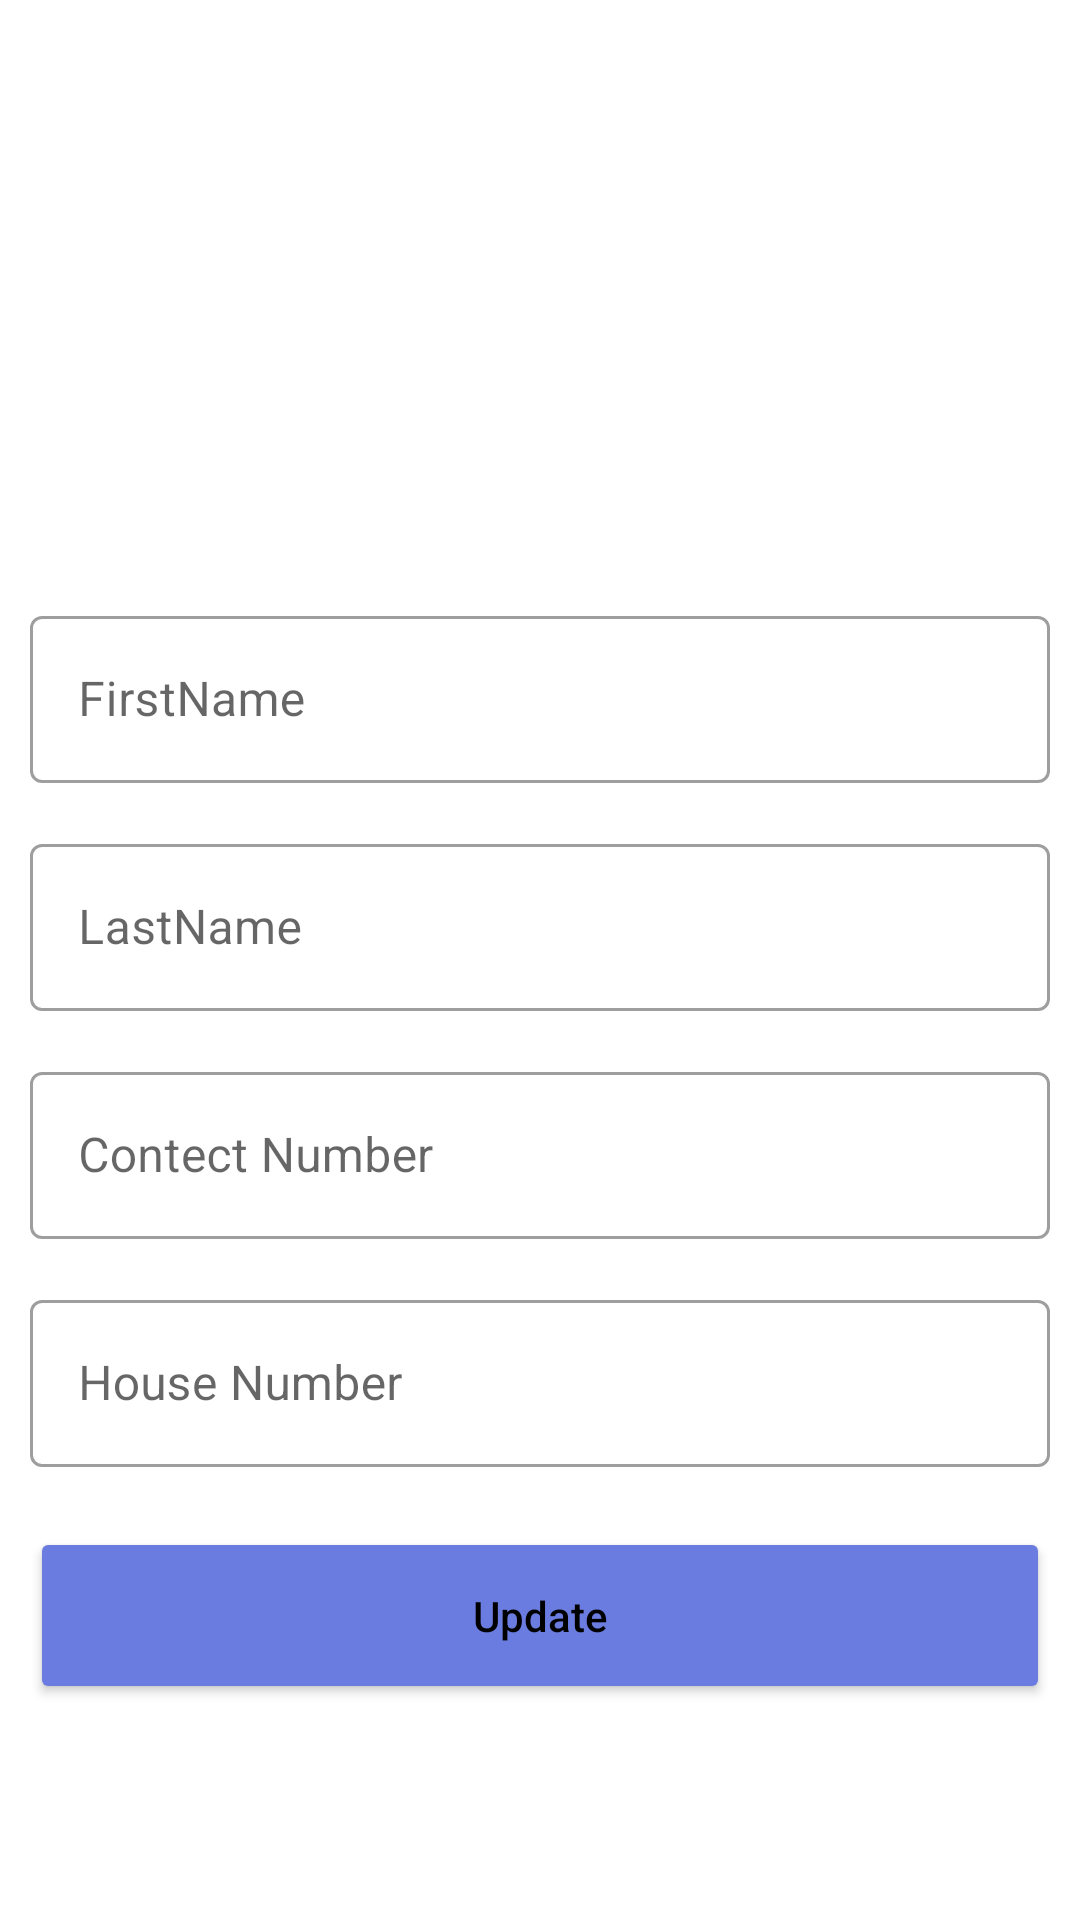

Android layout source for this screen:
<!-- AndroidManifest.xml: application theme Theme.Digital_socity -->
<!-- res/layout/fragment_profile.xml -->
<?xml version="1.0" encoding="utf-8"?>
<RelativeLayout xmlns:android="http://schemas.android.com/apk/res/android"
    android:padding="10dp"
    xmlns:tools="http://schemas.android.com/tools"
    android:layout_width="match_parent"
    android:layout_height="match_parent"
    tools:context=".chairMain.profileFragment">

        <ProgressBar
            android:layout_width="wrap_content"
            android:layout_height="wrap_content"
            android:layout_centerInParent="true"
            android:id="@+id/updateprogress"
            android:visibility="gone"
                />

        <TextView
            android:layout_width="wrap_content"
            android:layout_height="wrap_content"
            android:id="@+id/userid"
            android:visibility="gone"
            />

        <ImageView
            android:id="@+id/usericonprofile"
            android:layout_marginTop="20dp"
            android:layout_centerHorizontal="true"
            android:layout_width="150dp"
            android:layout_height="150dp"
            android:src="@drawable/usericon3"
            />
        <com.google.android.material.textfield.TextInputLayout

            android:id="@+id/inputlayoutFirstname"
            android:layout_below="@id/usericonprofile"
            style="@style/Widget.MaterialComponents.TextInputLayout.OutlinedBox"
            android:hint="FirstName"
            android:layout_marginTop="20dp"
            android:layout_width="match_parent"
            android:layout_height="wrap_content"
            >
                <com.google.android.material.textfield.TextInputEditText

                    android:id="@+id/edtFirstNameprofile"
                    android:layout_width="match_parent"
                    android:layout_height="wrap_content"
                    />

        </com.google.android.material.textfield.TextInputLayout>

        <com.google.android.material.textfield.TextInputLayout
            android:id="@+id/inputlayoutLastnameprofile"
            android:layout_below="@id/inputlayoutFirstname"
            style="@style/Widget.MaterialComponents.TextInputLayout.OutlinedBox"
            android:hint="LastName"
            android:layout_marginTop="15dp"
            android:layout_width="match_parent"
            android:layout_height="wrap_content"
            >
                <com.google.android.material.textfield.TextInputEditText

                    android:id="@+id/edtLastnameprofile"
                    android:layout_width="match_parent"
                    android:layout_height="wrap_content"
                    />

        </com.google.android.material.textfield.TextInputLayout>

        <com.google.android.material.textfield.TextInputLayout
            android:id="@+id/inputlayoutcontectprofile"
            android:layout_below="@id/inputlayoutLastnameprofile"
            style="@style/Widget.MaterialComponents.TextInputLayout.OutlinedBox"
            android:hint="Contect Number"
            android:layout_marginTop="15dp"
            android:layout_width="match_parent"
            android:layout_height="wrap_content"
            >
                <com.google.android.material.textfield.TextInputEditText
                    android:inputType="number"
                    android:id="@+id/edtContectprofile"
                    android:layout_width="match_parent"
                    android:layout_height="wrap_content"
                    />
        </com.google.android.material.textfield.TextInputLayout>

        <com.google.android.material.textfield.TextInputLayout
            android:id="@+id/inputlayouthousenoprofile"
            android:layout_below="@id/inputlayoutcontectprofile"
            style="@style/Widget.MaterialComponents.TextInputLayout.OutlinedBox"
            android:hint="House Number"
            android:layout_marginTop="15dp"
            android:layout_width="match_parent"
            android:layout_height="wrap_content"
            >
                <com.google.android.material.textfield.TextInputEditText
                    android:inputType="number"
                    android:id="@+id/edthousenoprofile"
                    android:layout_width="match_parent"
                    android:layout_height="wrap_content"
                    />
        </com.google.android.material.textfield.TextInputLayout>

        <androidx.appcompat.widget.AppCompatButton
            android:id="@+id/btnuserupadte"
            android:padding="20dp"
            android:backgroundTint="@color/ActionBarColor"
            android:textAllCaps="false"
            android:text="Update"
            android:layout_marginTop="20dp"
            android:layout_width="match_parent"
            android:layout_height="wrap_content"
            android:layout_below="@id/inputlayouthousenoprofile"
        />






</RelativeLayout>
<!-- resources referenced by this layout -->
<resources>
  <color name="ActionBarColor">#6A7CDF</color>
  <style name="Theme.Digital_socity" parent="Theme.MaterialComponents.DayNight.DarkActionBar">
          
          <item name="colorPrimary">@color/ActionBarColor</item>
          <item name="colorPrimaryVariant">@color/statusBarColor</item>
          <item name="colorOnPrimary">@color/white</item>
          
          <item name="colorSecondary">#7F93FD</item>
          <item name="colorSecondaryVariant">@color/teal_700</item>
          <item name="colorOnSecondary">@color/black</item>
          <item name="android:textColor">@color/black</item>
          
  
          <item name="android:statusBarColor" tools:targetApi="l">?attr/colorPrimaryVariant</item>
          
      </style>
  <color name="statusBarColor">#3F51B5</color>
  <color name="white">#FFFFFFFF</color>
  <color name="teal_700">#FF018786</color>
  <color name="black">#FF000000</color>
</resources>
